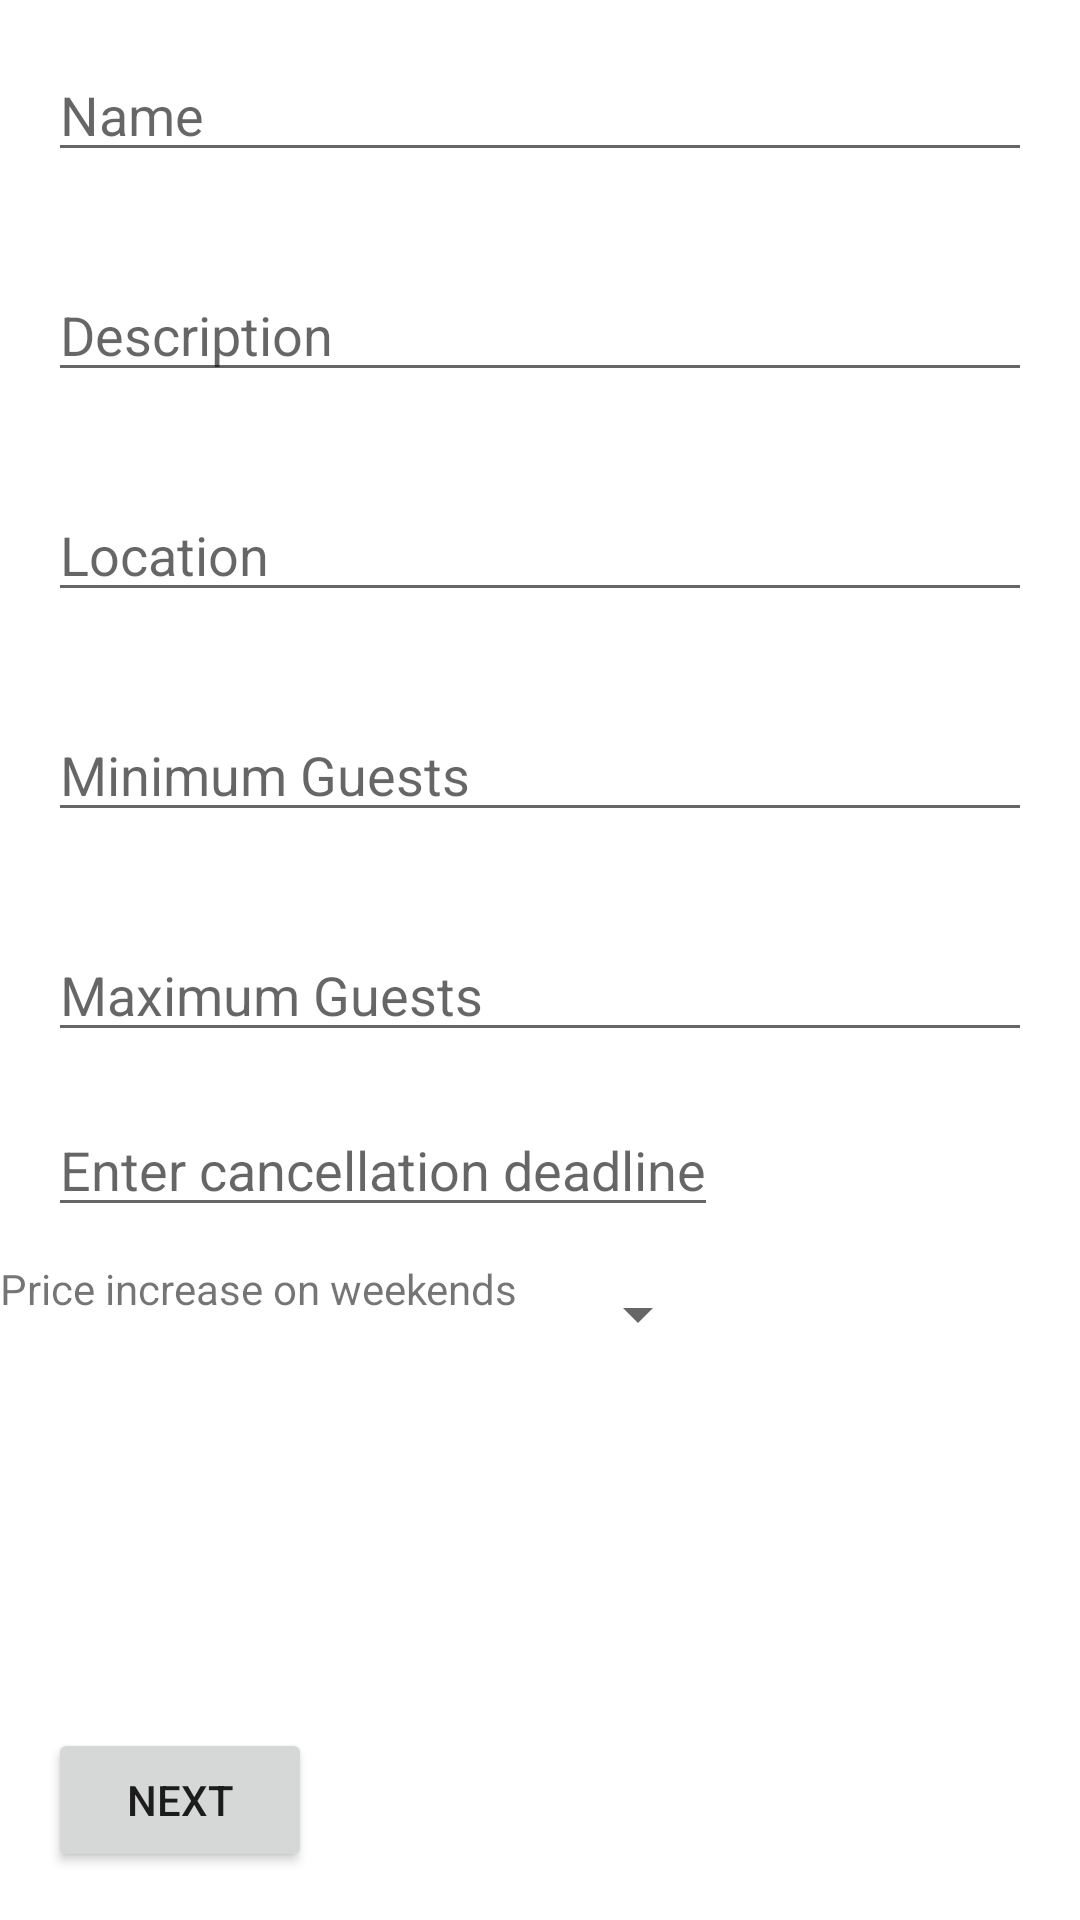

This screen was rendered from an Android layout file. Write that file and the resources it references.
<!-- AndroidManifest.xml: application theme AppTheme -->
<!-- res/layout/fragment_step1.xml -->
<RelativeLayout
    xmlns:android="http://schemas.android.com/apk/res/android"
    android:layout_width="match_parent"
    android:layout_height="match_parent">

    <EditText
        android:id="@+id/editTextName"
        android:layout_width="match_parent"
        android:layout_height="wrap_content"
        android:hint="Name"
        android:layout_margin="16dp"/>

    <EditText
        android:id="@+id/editTextDescription"
        android:layout_width="match_parent"
        android:layout_height="wrap_content"
        android:hint="Description"
        android:layout_below="@id/editTextName"
        android:layout_margin="16dp"/>
    <Button
        android:id="@+id/nextButton"
        android:layout_width="wrap_content"
        android:layout_height="wrap_content"
        android:text="Next"
        android:layout_alignParentBottom="true"
        android:layout_alignParentStart="true"
        android:layout_marginBottom="16dp"
        android:layout_marginStart="16dp"/>

    <EditText
        android:id="@+id/editTextLocation"
        android:layout_width="match_parent"
        android:layout_height="wrap_content"
        android:hint="Location"
        android:layout_below="@id/editTextDescription"
        android:layout_margin="16dp"/>


    <EditText
        android:id="@+id/editTextMinGuest"
        android:layout_width="match_parent"
        android:layout_height="wrap_content"
        android:hint="Minimum Guests"
        android:layout_below="@id/editTextLocation"
        android:layout_margin="16dp"/>

    <EditText
        android:id="@+id/editTextMaxGuest"
        android:layout_width="match_parent"
        android:layout_height="wrap_content"
        android:layout_below="@id/editTextMinGuest"
        android:layout_marginStart="16dp"
        android:layout_marginTop="16dp"
        android:layout_marginEnd="16dp"
        android:layout_marginBottom="16dp"
        android:hint="Maximum Guests" />
    <EditText
        android:id="@+id/editTextDeadline"
        android:layout_width="wrap_content"
        android:layout_height="wrap_content"
        android:layout_below="@id/editTextMaxGuest"
        android:layout_marginStart="16dp"
        android:layout_marginTop="1dp"
        android:layout_marginEnd="16dp"
        android:layout_marginBottom="1dp"
        android:hint="Enter cancellation deadline" />


    <LinearLayout
        android:layout_width="match_parent"
        android:layout_height="wrap_content"
        android:layout_below="@id/editTextDeadline"
        android:orientation="horizontal">
        <TextView
            android:layout_width="wrap_content"
            android:layout_height="match_parent"
            android:layout_marginTop="30px"
            android:text="Price increase on weekends"/>

        <Spinner
            android:id="@+id/dropdownButton"
            android:layout_width="wrap_content"
            android:layout_height="match_parent"
            android:layout_below="@id/editTextDeadline"
            android:layout_marginStart="16dp"
            android:layout_marginTop="16dp" />
    </LinearLayout>

</RelativeLayout>
<!-- resources referenced by this layout -->
<resources>
  <style name="AppTheme" parent="Theme.MaterialComponents.Light.DarkActionBar">
          
          <item name="colorPrimary">@color/colorPrimary</item>
          <item name="colorPrimaryDark">@color/colorPrimaryDark</item>
          <item name="colorAccent">@color/colorAccent</item>
          <item name="windowActionBar">false</item>
          <item name="windowNoTitle">true</item>
          <item name="materialCalendarFullscreenTheme">@style/ThemeOverlay.MaterialComponents.MaterialCalendar</item>
          <item name="colorSurface">@color/white</item>
  
      </style>
  <color name="colorPrimary">#3F51B5</color>
  <color name="colorPrimaryDark">#303F9F</color>
  <color name="colorAccent">#FF4081</color>
  <color name="white">#FFFFFF</color>
</resources>
